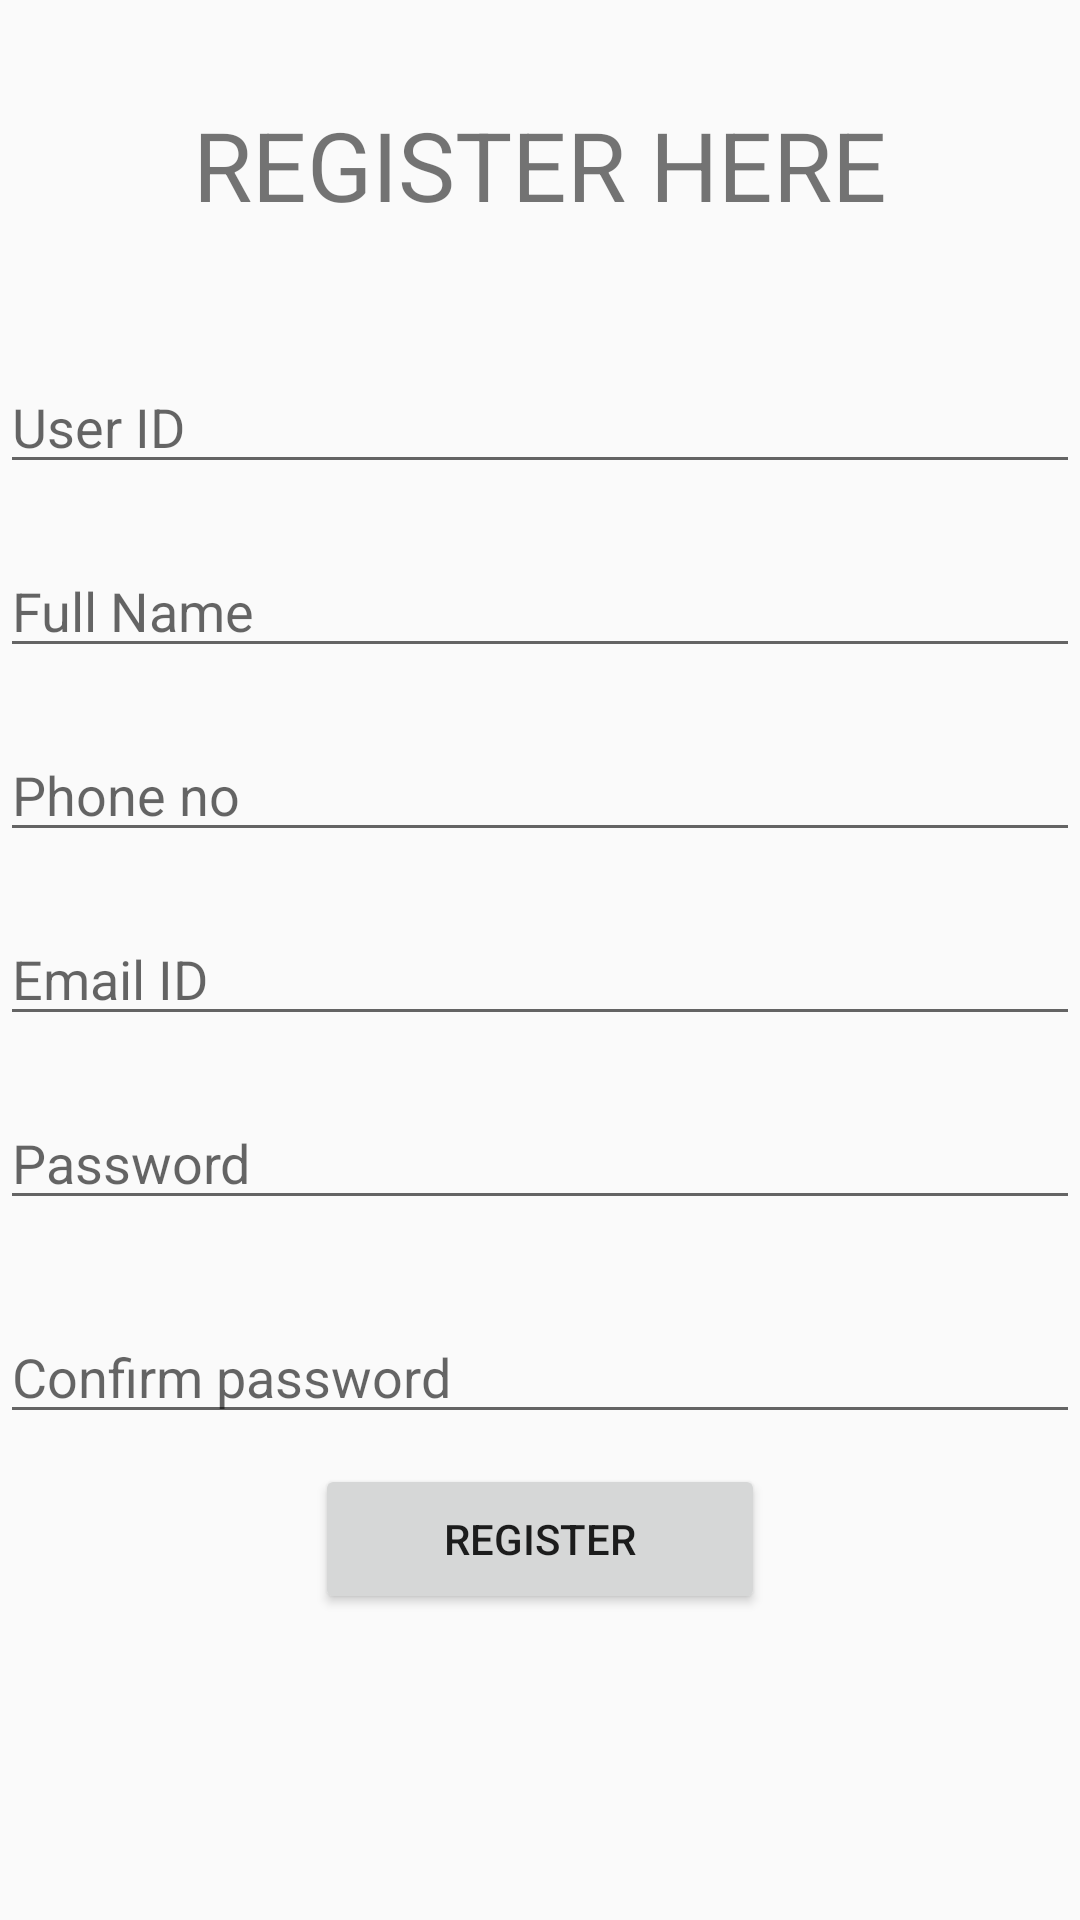

Reconstruct the res/layout file that produces this screen, plus the resources it refers to.
<!-- AndroidManifest.xml: application theme AppTheme -->
<!-- res/layout/activity_sign_in.xml -->
<?xml version="1.0" encoding="utf-8"?>
<LinearLayout xmlns:android="http://schemas.android.com/apk/res/android"
    xmlns:app="http://schemas.android.com/apk/res-auto"
    xmlns:tools="http://schemas.android.com/tools"
    android:layout_width="match_parent"
    android:layout_height="match_parent"
    android:orientation="vertical"
    tools:context="com.delaroystudios.bus_seat_booking_system.SignIn">
<TextView
    android:layout_width="match_parent"
    android:layout_height="50dp"
    android:text="@string/register_here"
    android:textSize="32sp"
    android:gravity="center"
android:layout_marginTop="30dp"
    />
 <EditText
     android:layout_marginTop="40dp"
     android:layout_width="match_parent"
     android:layout_height="wrap_content"
     android:hint="@string/user_id"
     android:id="@+id/id_user"

     />
    <EditText
        android:layout_marginTop="20dp"
        android:layout_width="match_parent"
        android:layout_height="wrap_content"
        android:hint="@string/full_name"
        android:id="@+id/id_name"


        />
    <EditText
        android:layout_marginTop="20dp"
        android:layout_width="match_parent"
        android:layout_height="wrap_content"
        android:hint="@string/phone_no"
        android:id="@+id/phone"


        />

    <EditText
        android:id="@+id/email"
        android:layout_width="match_parent"
        android:layout_height="wrap_content"
        android:layout_marginTop="20dp"
        android:hint="@string/email_id"
         />

    <EditText
        android:layout_marginTop="20dp"
        android:layout_width="match_parent"
        android:layout_height="wrap_content"
        android:hint="@string/password"
        android:id="@+id/password"
        android:layout_marginBottom="20dp"
        />
   <EditText
       android:layout_marginTop="10dp"
       android:layout_width="match_parent"
       android:layout_height="wrap_content"
       android:hint="@string/conf_password"
       android:id="@+id/confpass"
       android:layout_marginBottom="10dp"
       />

    <Button

        android:id="@+id/register"
        android:layout_width="150dp"
        android:layout_height="50dp"
        android:layout_gravity="center"
        android:text="@string/register"
        android:onClick="logIn"
        />
</LinearLayout>
<!-- resources referenced by this layout -->
<resources>
  <string name="conf_password">Confirm password</string>
  <string name="email_id">Email ID</string>
  <string name="full_name">Full Name</string>
  <string name="password">Password</string>
  <string name="phone_no">Phone no</string>
  <string name="register">Register</string>
  <string name="register_here">REGISTER HERE</string>
  <string name="user_id">User ID</string>
  <style name="AppTheme" parent="Theme.AppCompat.Light.NoActionBar.FullScreen">
          
          <item name="colorPrimary">@color/colorPrimary</item>
          <item name="colorPrimaryDark">@color/colorPrimaryDark</item>
          <item name="colorAccent">@color/colorAccent</item>
  
      </style>
  <style name="Theme.AppCompat.Light.NoActionBar.FullScreen">themes</style>
  <!-- not gathered from this repository: default colours our renderer supplied (Android Studio template values) -->
  <color name="colorPrimary">#FF6200EE</color>
  <color name="colorPrimaryDark">#FF3700B3</color>
  <color name="colorAccent">#FF03DAC5</color>
</resources>
